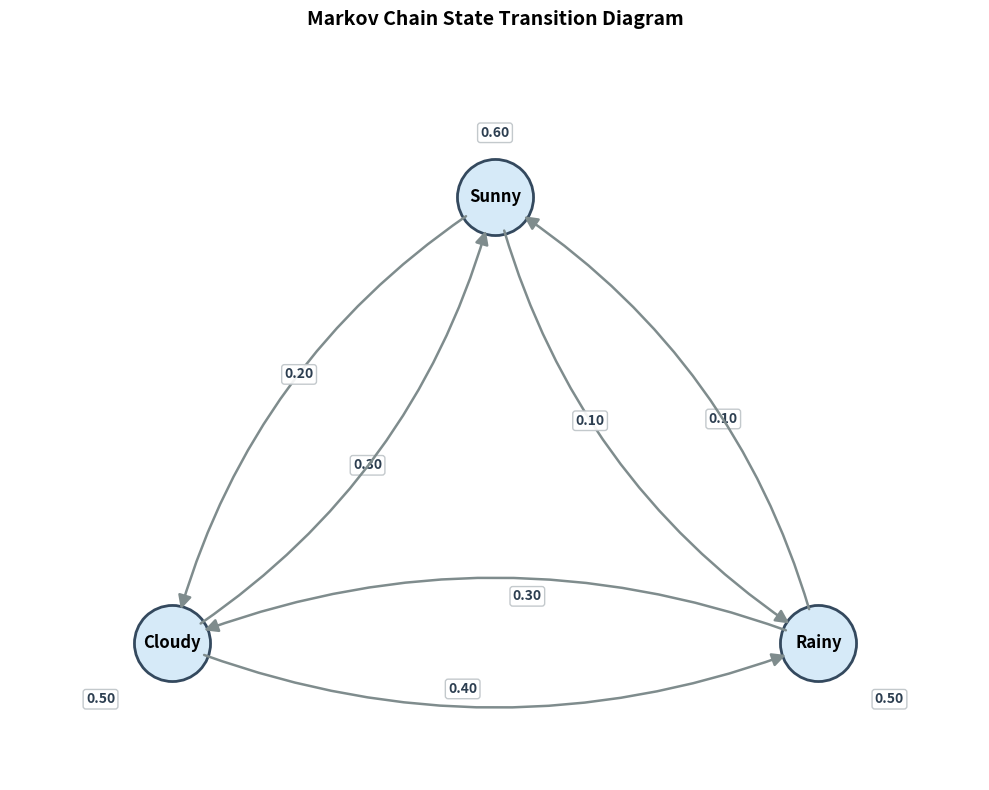

Python code for this plot:
"""
Markov Chain Simulation
========================
A Markov Chain is a stochastic model describing a sequence of possible events
where the probability of each event depends only on the state attained in the
previous event (the "memoryless" property).

This module implements a MarkovChain class that can:
  1. Simulate a sequence of state transitions over N steps.
  2. Visualize the chain as a directed graph with weighted edges.
"""

import numpy as np
import networkx as nx
import matplotlib.pyplot as plt


class MarkovChain:
    """
    Represents a discrete-time, finite-state Markov Chain.

    Attributes:
        states (list):            List of state names (e.g., ['Sunny', 'Cloudy', 'Rainy']).
        state_indices (dict):     Maps each state name to its integer index in the matrix.
        transition_matrix (ndarray): 2D array where entry [i][j] is the probability
                                     of moving from state i to state j. Each row sums to 1.
    """

    def __init__(self, states, transition_matrix):
        self.states = states

        # Build a lookup dict so we can convert a state name to its matrix row index.
        # e.g., {'Sunny': 0, 'Cloudy': 1, 'Rainy': 2}
        self.state_indices = {state: i for i, state in enumerate(states)}

        # Convert the user-supplied list-of-lists into a NumPy array for fast math.
        self.transition_matrix = np.array(transition_matrix)

        # --- Validation ---
        # Every row of a transition matrix must sum to exactly 1 (total probability).
        # np.allclose handles floating-point rounding so 0.9999999 passes too.
        if not np.allclose(self.transition_matrix.sum(axis=1), 1):
            raise ValueError("Each row of the transition matrix must sum to 1.")

    def simulate(self, start_state, steps):
        """
        Simulates the Markov Chain for a given number of steps.

        Args:
            start_state (str): The initial state name (must be in self.states).
            steps (int):       Number of transitions to simulate.

        Returns:
            list: The sequence of visited states, length = steps + 1
                  (includes the starting state).
        """
        # Look up the matrix row index for the starting state.
        current_idx = self.state_indices[start_state]

        # Record the initial state as the first entry in the sequence.
        sequence = [start_state]

        for _ in range(steps):
            # Extract the probability distribution for the current state.
            # e.g., if current state is Sunny -> [0.6, 0.3, 0.1]
            probabilities = self.transition_matrix[current_idx]

            # np.random.choice picks an index from [0, 1, 2] weighted by probabilities.
            # This is the core stochastic step — the next state is randomly sampled.
            current_idx = np.random.choice(len(self.states), p=probabilities)

            # Append the human-readable state name to our running sequence.
            sequence.append(self.states[current_idx])

        return sequence

    def plot_graph(self):
        """
        Visualizes the Markov Chain as a directed graph.

        Nodes represent states; directed edges represent non-zero transition
        probabilities. Edge labels show the probability values. Self-loops
        (e.g., Sunny → Sunny) are drawn as curved arcs above/beside each node.
        """
        # --- Build the directed graph ---
        G = nx.DiGraph()

        # Add every non-zero transition as a weighted edge.
        # Rows are "from" states, columns are "to" states.
        for i, origin in enumerate(self.states):
            for j, destination in enumerate(self.states):
                weight = self.transition_matrix[i, j]
                if weight > 0:
                    G.add_edge(origin, destination, weight=weight)

        # --- Manual triangle layout ---
        # Instead of using spring/fruchterman layouts (which are non-deterministic),
        # we place nodes at fixed coordinates forming an equilateral triangle.
        # This ensures a clean, reproducible diagram.
        pos = {
            'Sunny': np.array([0.0, 0.866]),     # Top center
            'Cloudy': np.array([-1.0, -0.866]),  # Bottom left
            'Rainy': np.array([1.0, -0.866])     # Bottom right
        }

        plt.figure(figsize=(10, 8))

        # Draw the nodes as large light-blue circles with dark borders.
        nx.draw_networkx_nodes(
            G, pos,
            node_size=3000,
            node_color='#D6EAF8',      # Fill color
            edgecolors='#34495E',      # Border color
            linewidths=2
        )

        # Draw state name labels centered on each node.
        nx.draw_networkx_labels(
            G, pos,
            font_size=12,
            font_weight='bold',
            font_family='sans-serif'
        )

        ax = plt.gca()

        # --- Manually draw and label every edge ---
        # We don't use nx.draw_networkx_edges because we need fine-grained control
        # over curvature, label placement, and self-loop rendering.
        for u, v, d in G.edges(data=True):
            p1 = pos[u]  # Source node position
            p2 = pos[v]  # Destination node position
            weight_str = f"{d['weight']:.2f}"  # Format probability as "0.XX"

            if u == v:
                # ===== SELF-LOOP HANDLING =====
                # A self-loop is an arrow that leaves and returns to the same node.
                # We use a large arc radius (rad=3) to draw it outside the node circle.
                # The direction of the arc is chosen per-node so loops don't overlap.

                if u == 'Sunny':
                    # Loop arcs upward from the top node
                    connectionstyle = "arc3,rad=3"
                    text_pos = p1 + np.array([0.0, 0.25])       # Label above the node
                elif u == 'Cloudy':
                    # Loop arcs to the lower-left
                    connectionstyle = "arc3,rad=3"
                    text_pos = p1 + np.array([-0.22, -0.22])    # Label to the lower-left
                else:  # Rainy
                    # Use negative radius to flip arc to the right side
                    connectionstyle = "arc3,rad=-3"
                    text_pos = p1 + np.array([0.22, -0.22])     # Label to the lower-right

                # Draw the self-loop arrow.
                # shrinkA / shrinkB pull the arrow endpoints away from the node center
                # so the arrow doesn't overlap the node circle.
                ax.annotate(
                    "", xy=p1, xytext=p1,
                    arrowprops=dict(
                        arrowstyle="-|>",
                        color="#7F8C8D",
                        connectionstyle=connectionstyle,
                        linewidth=1.8,
                        mutation_scale=20,   # Arrowhead size
                        shrinkA=22,          # Shrink start point inward
                        shrinkB=22           # Shrink end point inward
                    )
                )

                # Place the probability label in a rounded box just outside the loop.
                ax.text(
                    text_pos[0], text_pos[1], weight_str,
                    color='#2C3E50',
                    fontweight='bold',
                    fontsize=10,
                    ha='center', va='center',
                    bbox=dict(
                        boxstyle="round,pad=0.2",
                        fc="white",         # White background for readability
                        ec="#BDC3C7",       # Light gray border
                        alpha=0.9
                    )
                )

            else:
                # ===== INTER-STATE EDGE HANDLING =====
                # A gentle curve (rad=0.2) pushes the A→B arrow slightly to one side
                # so it doesn't sit directly on top of the B→A arrow.
                rad = 0.2
                ax.annotate(
                    "", xy=p2, xytext=p1,
                    arrowprops=dict(
                        arrowstyle="-|>",
                        color="#7F8C8D",
                        connectionstyle=f"arc3,rad={rad}",
                        linewidth=1.8,
                        mutation_scale=20,
                        shrinkA=25,   # Pull arrow start away from source node edge
                        shrinkB=25    # Pull arrow end away from destination node edge
                    )
                )

                # --- Label placement math ---
                # We want the probability label to sit at the midpoint of the arc,
                # offset perpendicular to the straight line between the two nodes.
                midpoint = (p1 + p2) / 2

                # Compute the perpendicular (normal) vector to the edge direction.
                direction = p2 - p1
                normal = np.array([-direction[1], direction[0]])  # 90-degree rotation
                normal = normal / np.linalg.norm(normal)          # Normalize to unit length

                # Push the label outward along the normal (away from the line)
                # and slightly along the edge direction for better centering.
                text_pos = midpoint + (normal * 0.18) + (direction * 0.05)

                # Draw the label in a rounded box on top of the arc.
                ax.text(
                    text_pos[0], text_pos[1], weight_str,
                    color='#2C3E50',
                    fontweight='bold',
                    fontsize=10,
                    ha='center', va='center',
                    bbox=dict(
                        boxstyle="round,pad=0.2",
                        fc="white",
                        ec="#BDC3C7",
                        alpha=0.9
                    )
                )

        plt.title(
            "Markov Chain State Transition Diagram",
            fontsize=14, fontweight='bold', pad=25
        )
        plt.axis('off')

        # Set axis limits slightly larger than the node positions so nothing
        # gets clipped at the edges (self-loops extend beyond the nodes).
        plt.xlim(-1.5, 1.5)
        plt.ylim(-1.4, 1.4)

        plt.tight_layout()
        plt.show()


# =============================================================================
# Execution Example
# =============================================================================
if __name__ == "__main__":
    # --- Define the system ---
    # Three weather states for our Markov Chain model.
    states = ['Sunny', 'Cloudy', 'Rainy']

    # --- Define the transition matrix ---
    # matrix[i][j] = probability of going from state i to state j.
    #
    #         To:  Sunny  Cloudy  Rainy
    # From:
    # Sunny       [ 0.6,   0.3,    0.1 ]   <- If Sunny today: 60% Sunny, 30% Cloudy, 10% Rainy
    # Cloudy      [ 0.2,   0.5,    0.3 ]   <- If Cloudy today: 20% Sunny, 50% Cloudy, 30% Rainy
    # Rainy       [ 0.1,   0.4,    0.5 ]   <- If Rainy today: 10% Sunny, 40% Cloudy, 50% Rainy
    matrix = [
        [0.6, 0.3, 0.1],
        [0.2, 0.5, 0.3],
        [0.1, 0.4, 0.5]
    ]

    # Create the Markov Chain instance with our states and transition probabilities.
    mc = MarkovChain(states, matrix)

    # --- 1. Simulate weather ---
    # Generate a 10-day weather sequence starting from a Sunny day.
    # The sequence has 11 entries (day 0 + 10 transitions).
    history = mc.simulate(start_state='Sunny', steps=10)
    print("Simulated 10-day Weather Sequence:")
    print(" -> ".join(history))

    # --- 2. Visualize the chain ---
    # Draws the state transition diagram with labeled edges.
    mc.plot_graph()
